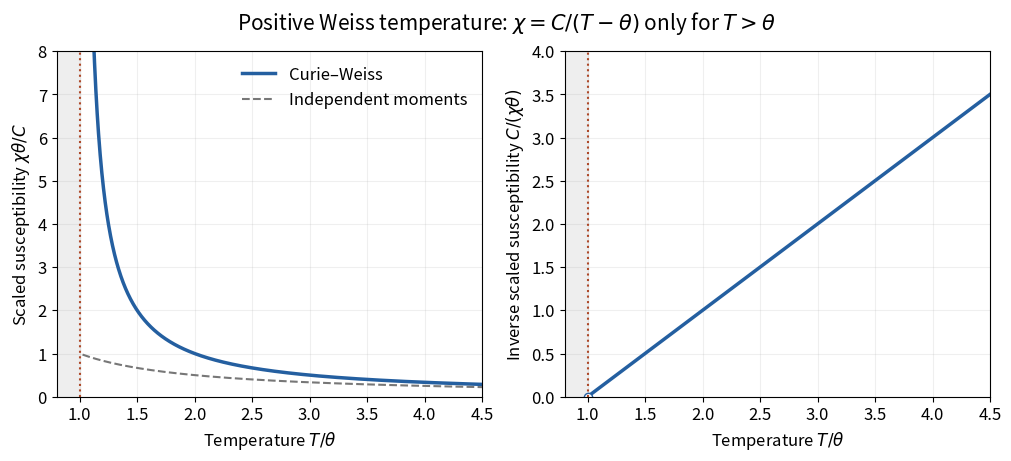

This figure's Python source: (Note: this script raises an exception after producing the figure.)
"""Sketch the stable positive-Weiss-temperature paramagnetic response. Python 3.14."""
from pathlib import Path
import matplotlib
matplotlib.use('Agg')
import matplotlib.pyplot as plt
import numpy as np

plt.rcParams.update({'font.size':12,'figure.facecolor':'white'})
t=np.linspace(1.025,4.5,1200)
fig,axes=plt.subplots(1,2,figsize=(10,4.5),layout='constrained')
axes[0].plot(t,1/(t-1),color='#245fa0',lw=2.5,label='Curie–Weiss')
axes[0].plot(t,1/t,color='#777777',linestyle='--',lw=1.5,label='Independent moments')
axes[0].set_ylim(0,8)
axes[0].set_ylabel(r'Scaled susceptibility $\chi\theta/C$')
axes[0].legend(frameon=False)
axes[1].plot(t,t-1,color='#245fa0',lw=2.5)
axes[1].plot([1],[0],'o',color='#245fa0',markerfacecolor='white')
axes[1].set_ylim(0,4)
axes[1].set_ylabel(r'Inverse scaled susceptibility $C/(\chi\theta)$')
for ax in axes:
    ax.axvline(1,color='#ad4828',linestyle=':',lw=1.5)
    ax.set_xlim(.8,4.5)
    ax.set_xlabel(r'Temperature $T/\theta$')
    ax.axvspan(.8,1,color='#eeeeee')
    ax.grid(alpha=.2)
fig.suptitle(r'Positive Weiss temperature: $\chi=C/(T-\theta)$ only for $T>\theta$',fontsize=15)
fig.savefig(Path.cwd() / Path(__file__).with_suffix('.png').name,dpi=120,facecolor='white')
plt.close(fig)
